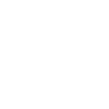
t = 0.00 s
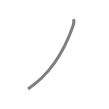
t = 0.50 s
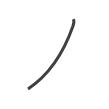
t = 0.75 s
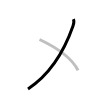
t = 1.25 s
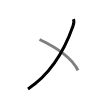
t = 1.50 s
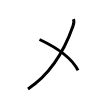
t = 2.00 s

The animated SVG that drew these frames (rendered in a browser with its animation timeline set to each time). Animation: 2 SMIL elements (animate=2); one cycle of 2.00 s.

<svg width="109px" height="109px" viewBox="0 0 px 109px" xmlns="http://www.w3.org/2000/svg" xmlns:xlink="http://www.w3.org/1999/xlink" xml:space="preserve" version="1.1"  baseProfile="full">
<path d="M73.38,19.12c0.88,1.75,0.48,4.44-0.38,6.88c-7.75,22.12-21.75,47.62-45,62.88" style="fill:none;stroke:black;stroke-width:3;opacity:0">
  <animate attributeType="CSS" attributeName="opacity" from="0" to="1" begin="0s" dur="1s" repeatCount="Indefinite" fill="freeze" />
</path>
<path d="M39.51,39.5c16.54,7.76,32.12,18,38.5,30.88" style="fill:none;stroke:black;stroke-width:3;opacity:0">
  <animate attributeType="CSS" attributeName="opacity" from="0" to="1" begin="1s" dur="1s" repeatCount="Indefinite" fill="freeze" />
</path>
</svg>
